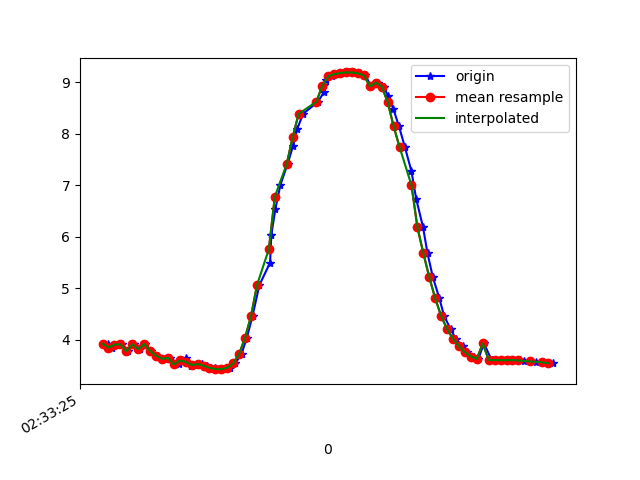

Source data for this figure (header and first rows):
1617849205318, 544848887034765, 3.9183242, -2.0262473, 8.751061
1617849205331, 544848906265535, 3.846, -1.999, 8.79
1617849205348, 544848925496305, 3.905, -2.123, 8.734
1617849205367, 544848944727075, 3.907, -2.109, 8.737
1617849205386, 544848963957845, 3.776, -2.144, 8.786
1617849205407, 544848983188615, 3.908, -2.157, 8.725
1617849205425, 544849002419385, 3.814, -2.137, 8.771
1617849205443, 544849021650155, 3.914, -2.065, 8.744
1617849205463, 544849040880925, 3.779, -2.23, 8.763
1617849205486, 544849060111695, 3.684, -2.213, 8.807
1617849205516, 544849079342465, 3.628, -2.329, 8.801
1617849205528, 544849098573235, 3.645, -2.311, 8.798
1617849205557, 544849117804005, 3.517, -2.324, 8.847
1617849205567, 544849137034775, 3.595, -2.399, 8.795
1617849205580, 544849156265545, 3.639, -2.4, 8.777
1617849205597, 544849175496315, 3.496, -2.421, 8.829
1617849205615, 544849194727085, 3.504, -2.518, 8.799
1617849205634, 544849213957855, 3.526, -2.5, 8.795
1617849205653, 544849233188625, 3.491, -2.473, 8.817
1617849205679, 544849252419395, 3.452, -2.441, 8.841
1617849205691, 544849271650165, 3.427, -2.369, 8.87
1617849205713, 544849290880935, 3.426, -2.208, 8.912
1617849205729, 544849310111705, 3.456, -1.912, 8.969
1617849205747, 544849329342475, 3.536, -1.474, 9.02
1617849205768, 544849348573245, 3.725, -1.049, 9.004
1617849205786, 544849367804015, 4.04, -0.7581, 8.896
1617849205805, 544849387034785, 4.462, -0.5737, 8.706
1617849205828, 544849406265555, 5.059, -0.3979, 8.384
1617849205864, 544849425496325, 5.494, -0.1971, 8.113
1617849205868, 544849444727095, 6.028, 0.007057, 7.727
1617849205882, 544849463957865, 6.544, 0.167, 7.293
1617849205899, 544849483188635, 7.011, 0.303, 6.841
1617849205923, 544849502419405, 7.413, 0.4189, 6.397
1617849205941, 544849521650175, 7.76, 0.5079, 5.964
1617849205956, 544849540880945, 8.1, 0.6086, 5.482
1617849205975, 544849560111715, 8.385, 0.7928, 5.01
1617849206025, 544849579342485, 8.622, 1.069, 4.535
1617849206046, 544849598573255, 8.812, 1.355, 4.07
1617849206047, 544849617804025, 8.949, 1.617, 3.652
1617849206051, 544849637034795, 9.05, 1.822, 3.29
1617849206072, 544849656265565, 9.119, 1.978, 2.997
1617849206090, 544849675496335, 9.159, 2.108, 2.778
1617849206109, 544849694727105, 9.18, 2.211, 2.621
1617849206129, 544849713957875, 9.191, 2.272, 2.532
1617849206146, 544849733188645, 9.189, 2.289, 2.521
1617849206167, 544849752419415, 9.172, 2.266, 2.603
1617849206185, 544849771650185, 9.133, 2.217, 2.777
1617849206204, 544849790880955, 8.918, 1.869, 3.607
1617849206228, 544849810111725, 8.994, 1.944, 3.372
1617849206246, 544849829342495, 8.914, 1.719, 3.692
1617849206261, 544849848573265, 8.741, 1.421, 4.198
1617849206279, 544849867804035, 8.483, 1.108, 4.781
1617849206298, 544849887034805, 8.142, 0.8159, 5.393
1617849206318, 544849906265575, 7.739, 0.5228, 5.99
1617849206340, 544849925496345, 7.268, 0.2198, 6.571
1617849206356, 544849944727115, 6.731, -0.03846, 7.122
1617849206379, 544849963957885, 6.183, -0.2615, 7.599
1617849206394, 544849983188655, 5.676, -0.5168, 7.972
1617849206412, 544850002419425, 5.213, -0.818, 8.258
1617849206434, 544850021650195, 4.8, -1.087, 8.475
1617849206450, 544850040880965, 4.458, -1.27, 8.635
... 19 more rows
